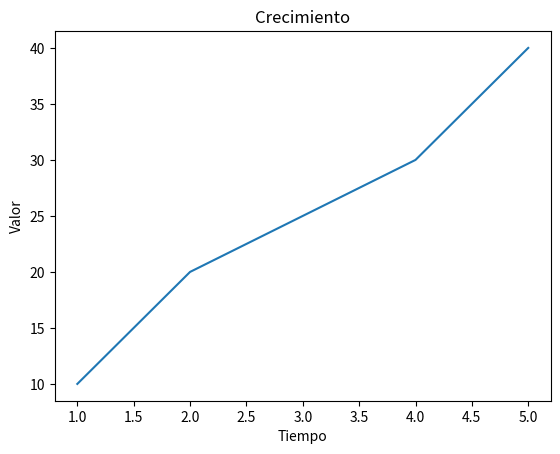

This figure's Python source:
import matplotlib.pyplot as plt

x = [1, 2, 3, 4, 5]
y = [10, 20, 25, 30, 40]

plt.plot(x,y) # Dibuja una linea usando los puntos definidos por X e Y
plt.title("Crecimiento") # Agregamos titulo al grafico
plt.xlabel("Tiempo") # Etiqueta el eje X con el titulo "Tiempo"
plt.ylabel("Valor") # Etiqueta el eje Y con el titulo "Valor"

# Aca guardamos el grafico
plt.savefig('grafico_de_linea.png')

plt.show() # Muestra el grafico